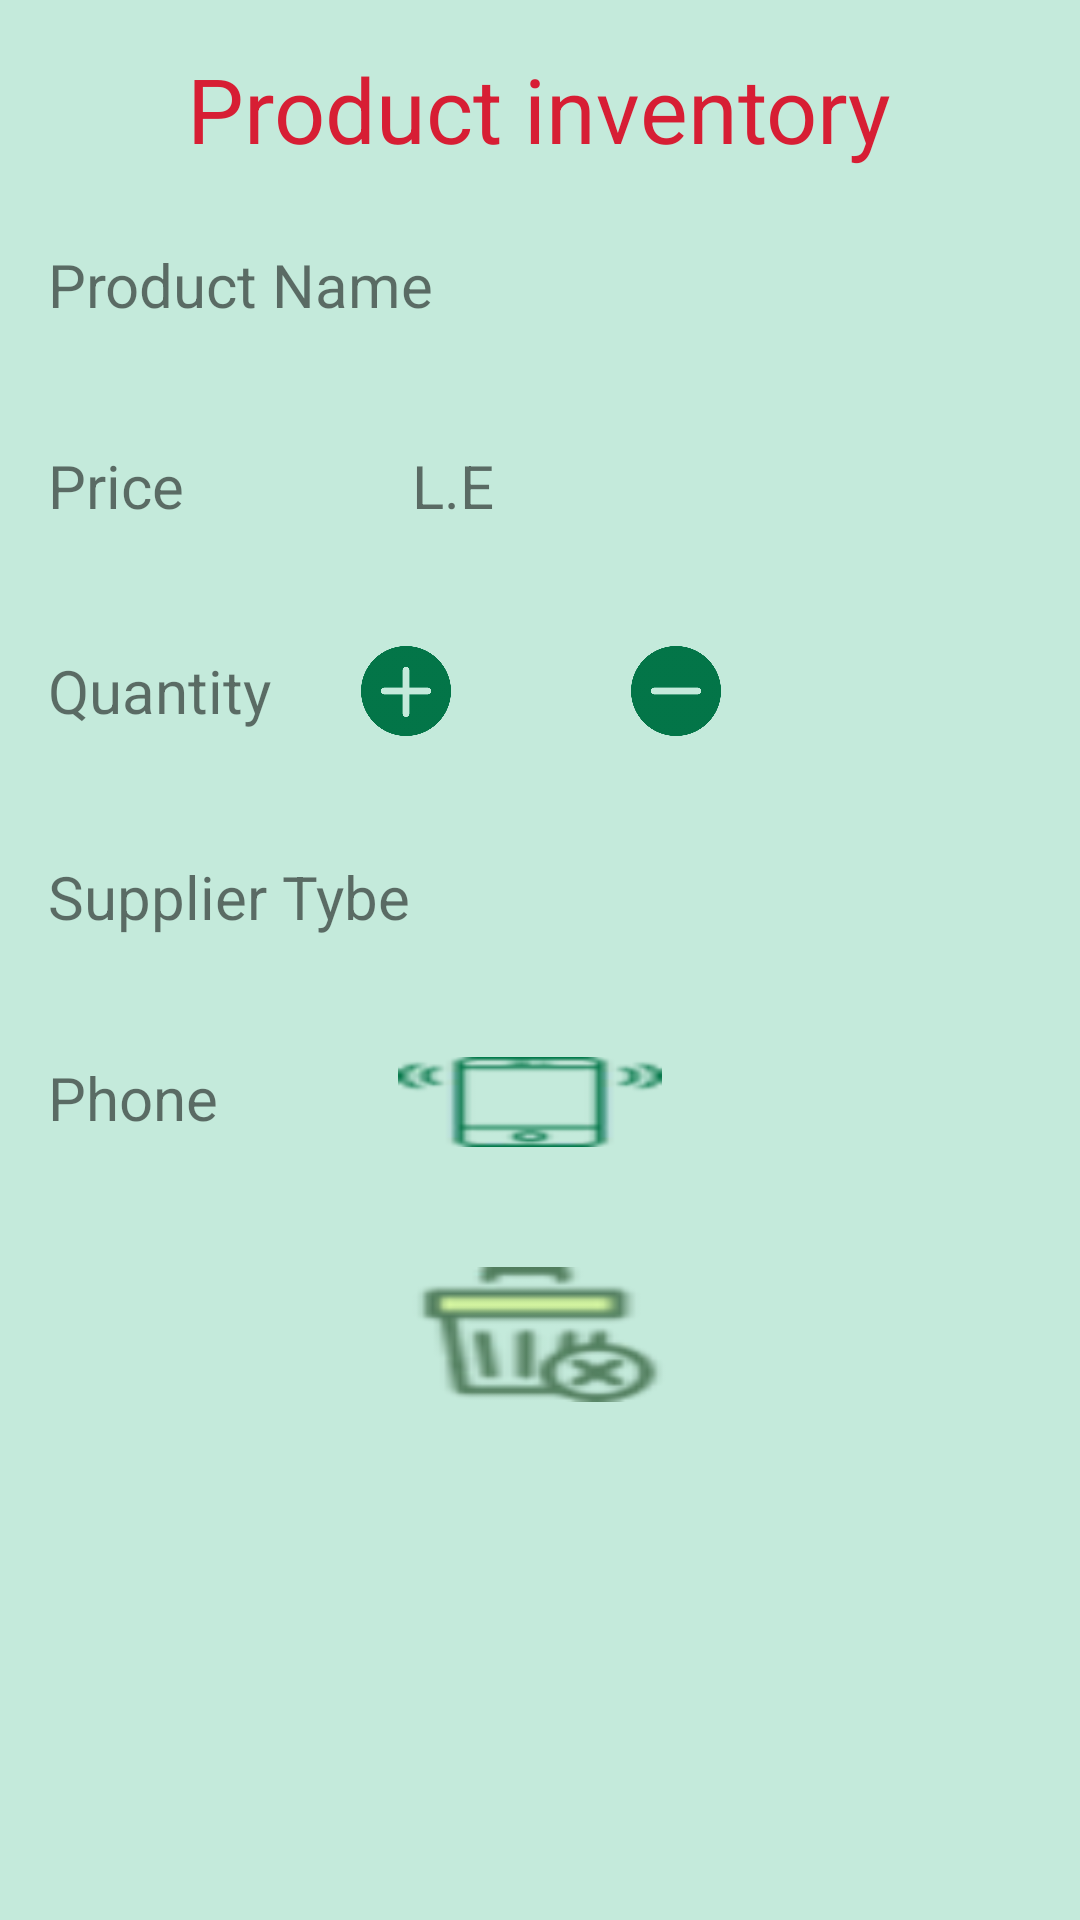

The Android layout XML behind this screen, and the referenced resources:
<!-- AndroidManifest.xml: application theme AppTheme -->
<!-- res/layout/activity_order.xml -->
<?xml version="1.0" encoding="utf-8"?>
<LinearLayout xmlns:android="http://schemas.android.com/apk/res/android"
    xmlns:tools="http://schemas.android.com/tools"
    android:layout_width="match_parent"
    android:layout_height="match_parent"
    android:background="@color/colorbackground2"
    android:orientation="vertical"
    android:padding="16dp"
    tools:context="com.example.hesham.mediastore.ScreenActivity">

    <TextView
        android:layout_width="wrap_content"
        android:layout_height="wrap_content"
        android:layout_gravity="center"
        android:layout_marginBottom="25dp"
        android:text="@string/product_view"
        android:textColor="@color/colorbackground3"
        android:textSize="30sp" />

    <LinearLayout
        android:layout_width="wrap_content"
        android:layout_height="wrap_content"
        android:layout_marginBottom="40dp"
        android:orientation="horizontal">

        <TextView
            android:layout_width="wrap_content"
            android:layout_height="wrap_content"
            android:paddingRight="30dp"
            android:text="@string/name"
            android:textSize="20sp" />

        <TextView
            android:id="@+id/product_name_view_text"
            android:layout_width="wrap_content"
            android:layout_height="wrap_content"
            android:textSize="20sp" />
    </LinearLayout>

    <LinearLayout
        android:layout_width="wrap_content"
        android:layout_height="wrap_content"
        android:layout_marginBottom="40dp"
        android:orientation="horizontal">


        <TextView
            android:layout_width="wrap_content"
            android:layout_height="wrap_content"
            android:paddingRight="30dp"
            android:text="@string/price"
            android:textSize="20sp" />

        <TextView
            android:id="@+id/product_price_view_text"
            android:layout_width="wrap_content"
            android:layout_height="wrap_content"
            android:paddingRight="30dp"
            android:textSize="20sp" />

        <TextView
            android:layout_width="wrap_content"
            android:layout_height="wrap_content"
            android:layout_marginLeft="16dp"
            android:text="@string/pricetybe"
            android:textSize="20sp" />
    </LinearLayout>


    <LinearLayout
        android:layout_width="wrap_content"
        android:layout_height="wrap_content"
        android:layout_marginBottom="40dp"
        android:orientation="horizontal">

        <TextView
            android:layout_width="wrap_content"
            android:layout_height="wrap_content"
            android:paddingRight="30dp"
            android:text="@string/quantity"
            android:textSize="20sp"

            />

        <Button
            android:id="@+id/increase"
            android:layout_width="30dp"
            android:layout_height="30dp"
            android:layout_marginRight="30dp"
            android:background="@drawable/plus"
            android:textColor="#fff"
            android:textSize="20sp" />

        <TextView
            android:id="@+id/product_quantity_view_text"
            android:layout_width="wrap_content"
            android:layout_height="wrap_content"
            android:paddingRight="30dp"
            android:textSize="20sp"

            />

        <Button
            android:id="@+id/decrease"
            android:layout_width="30dp"
            android:layout_height="30dp"
            android:layout_marginRight="30dp"
            android:background="@drawable/minus"
            android:textColor="#fff"
            android:textSize="20sp" />
    </LinearLayout>

    <LinearLayout
        android:layout_width="wrap_content"
        android:layout_height="wrap_content"
        android:layout_marginBottom="40dp"
        android:orientation="horizontal">

        <TextView
            android:layout_width="wrap_content"
            android:layout_height="wrap_content"
            android:layout_marginRight="30dp"
            android:text="@string/suppliertybe"
            android:textSize="20sp" />

        <TextView
            android:id="@+id/product_supplier_name_view_text"
            android:layout_width="wrap_content"
            android:layout_height="wrap_content"
            android:paddingRight="16dp"
            android:textSize="20sp" />
    </LinearLayout>

    <LinearLayout
        android:layout_width="wrap_content"
        android:layout_height="wrap_content"
        android:layout_marginBottom="40dp"
        android:orientation="horizontal">

        <TextView
            android:layout_width="wrap_content"
            android:layout_height="wrap_content"
            android:layout_marginRight="30dp"
            android:text="@string/phonenumber"
            android:textSize="20sp" />

        <TextView
            android:id="@+id/product_supplier_phone_number_view_text"
            android:layout_width="wrap_content"
            android:layout_height="wrap_content"
            android:layout_marginRight="30dp" />


        <Button
            android:id="@+id/call"
            android:layout_width="wrap_content"
            android:layout_height="30dp"
            android:layout_gravity="center"
            android:background="@drawable/smartphone"
            android:focusable="false"
            android:textColor="@color/colorbackground2"
            android:textSize="20sp" />
    </LinearLayout>

    <Button
        android:id="@+id/delete"
        style="@style/EditButtonStyle"
        android:layout_gravity="center"
        android:background="@drawable/delete" />
</LinearLayout>
<!-- resources referenced by this layout -->
<resources>
  <color name="colorbackground2">#C4EADB</color>
  <color name="colorbackground3">#d71e34</color>
  <!-- drawable delete: png bitmap (drawable-hdpi, 1377 bytes) -->
  <!-- drawable minus: png bitmap (drawable, 6371 bytes) -->
  <!-- drawable plus: png bitmap (drawable, 7323 bytes) -->
  <!-- drawable smartphone: png bitmap (drawable, 898 bytes) -->
  <string name="name">Product Name</string>
  <string name="phonenumber">Phone</string>
  <string name="price">Price</string>
  <string name="pricetybe">L.E</string>
  <string name="product_view">Product inventory</string>
  <string name="quantity">Quantity</string>
  <string name="suppliertybe">Supplier Tybe</string>
  <style name="EditButtonStyle">
          <item name="android:background">@color/colorbackground3</item>
          <item name="android:gravity">center</item>
          <item name="android:focusable">false</item>
          <item name="android:layout_width">wrap_content</item>
          <item name="android:layout_height">45dp</item>
          <item name="android:textColor">@color/colorbackground2</item>
      </style>
  <style name="AppTheme" parent="Theme.AppCompat.Light.DarkActionBar">
          <item name="colorPrimary">@color/colorPrimary</item>
          <item name="colorPrimaryDark">@color/colorPrimaryDark</item>
          <item name="colorAccent">@color/colorAccent</item>
      </style>
  <color name="colorPrimary">#70EABB</color>
  <color name="colorPrimaryDark">#3AE9A6</color>
  <color name="colorAccent">#03B771</color>
</resources>
